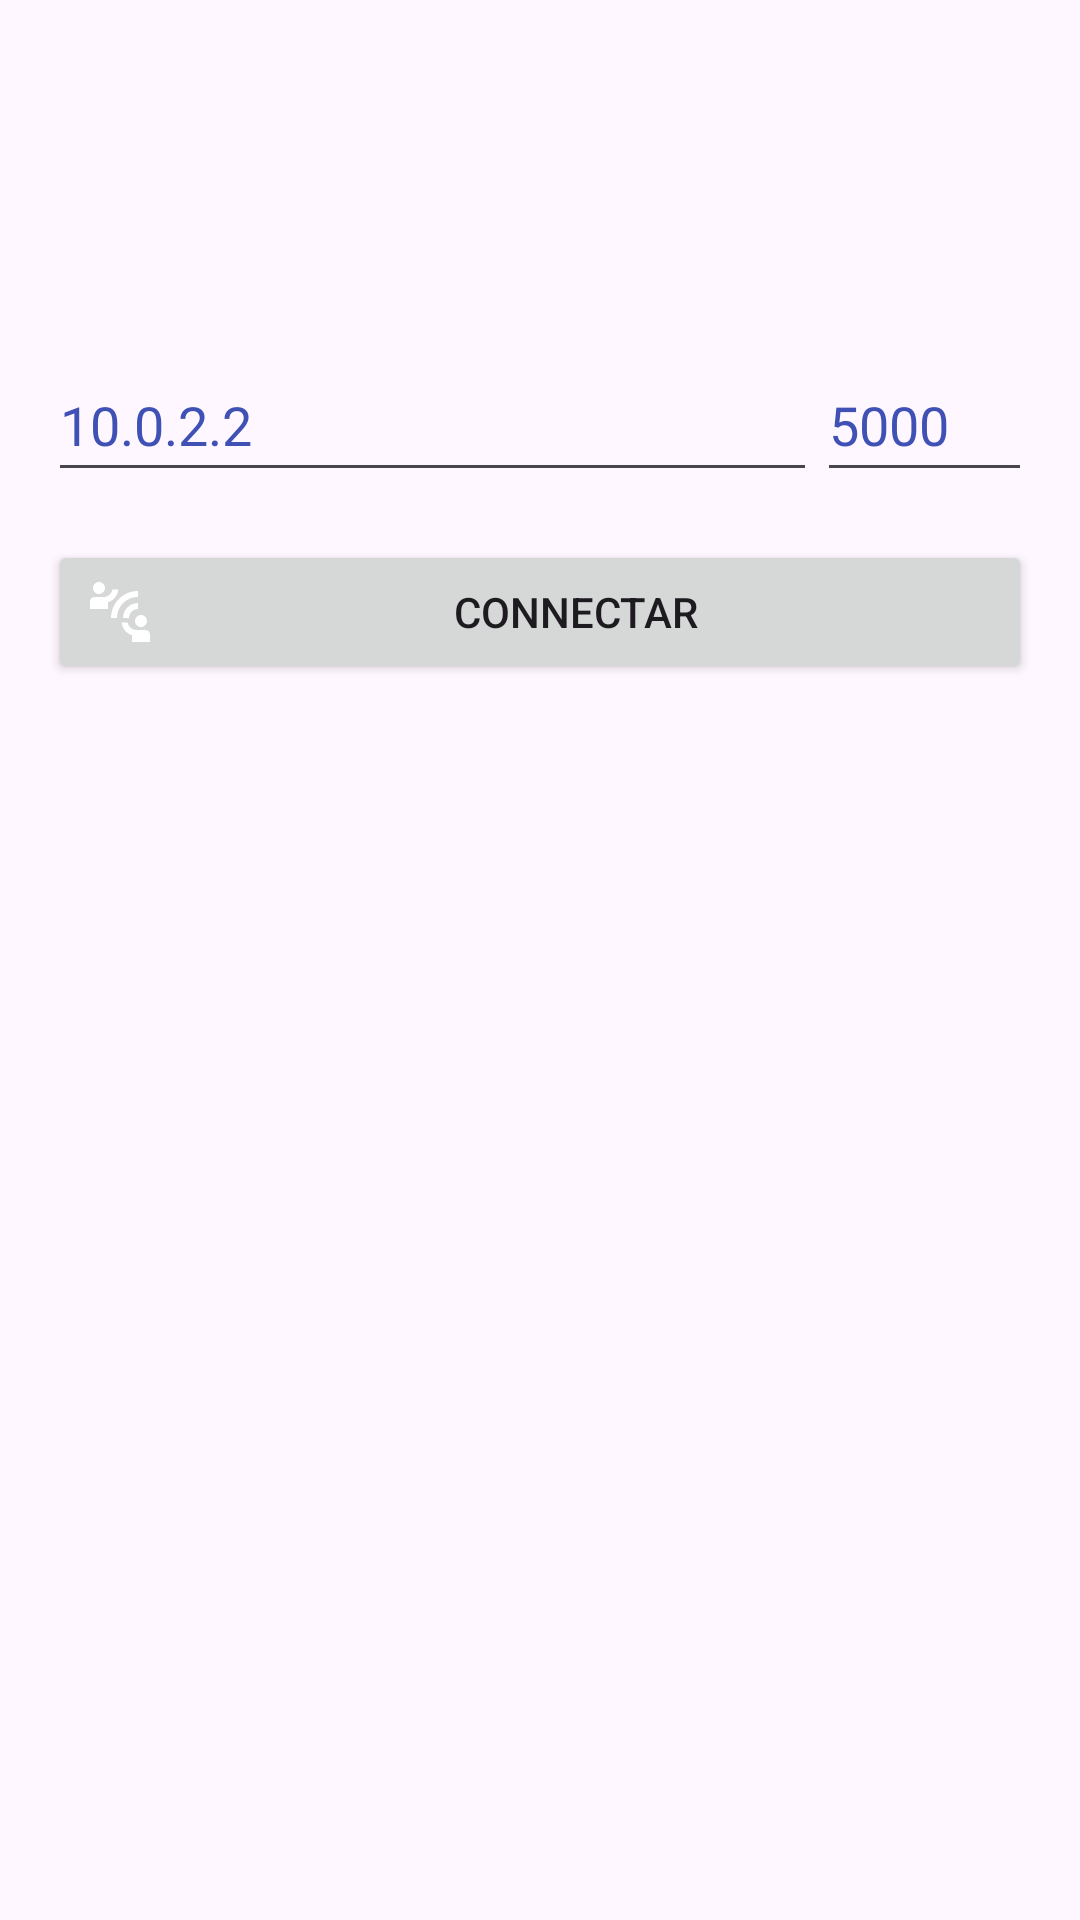

Write the Android layout XML for this screen, with the resource values it uses.
<!-- AndroidManifest.xml: application theme Theme.TicTacToe -->
<!-- res/layout/activity_main.xml -->
<?xml version="1.0" encoding="utf-8"?>
<androidx.constraintlayout.widget.ConstraintLayout xmlns:android="http://schemas.android.com/apk/res/android"
    xmlns:app="http://schemas.android.com/apk/res-auto"
    xmlns:tools="http://schemas.android.com/tools"
    android:layout_width="match_parent"
    android:layout_height="match_parent"
    tools:context=".MainActivity">

    <LinearLayout
        android:id="@+id/linearLayout2"
        android:layout_width="match_parent"
        android:layout_height="wrap_content"
        android:layout_marginStart="16dp"
        android:layout_marginEnd="16dp"
        android:orientation="vertical"
        app:layout_constraintEnd_toEndOf="parent"
        app:layout_constraintStart_toStartOf="parent"
        app:layout_constraintTop_toTopOf="parent">

        <TextView
            android:id="@+id/ipErMsg"
            android:layout_width="match_parent"
            android:layout_height="wrap_content"
            android:layout_marginTop="5dp"
            android:background="#F44336"
            android:padding="5dp"
            android:text="Opss es obligatorio la IP"
            android:textColor="#FFFFFF"
            android:visibility="gone"
            tools:ignore="TextContrastCheck" />

        <TextView
            android:id="@+id/portErMsg"
            android:layout_width="match_parent"
            android:layout_height="wrap_content"
            android:layout_marginTop="5dp"
            android:background="#F44336"
            android:padding="5dp"
            android:text="Opss es obligatorio el puerto &quot;PORT&quot;"
            android:textColor="#FFFFFF"
            android:visibility="gone"
            tools:ignore="TextContrastCheck" />
    </LinearLayout>

    <ImageView
        android:id="@+id/imageView"
        android:layout_width="wrap_content"
        android:layout_height="wrap_content"
        android:layout_marginTop="100dp"
        app:layout_constraintEnd_toEndOf="parent"
        app:layout_constraintHorizontal_bias="0.498"
        app:layout_constraintStart_toStartOf="parent"
        app:layout_constraintTop_toBottomOf="@+id/linearLayout2"
        app:srcCompat="@drawable/tic_tac_toe" />

    <LinearLayout
        android:id="@+id/linearLayout"
        android:layout_width="match_parent"
        android:layout_height="wrap_content"
        android:layout_marginStart="16dp"
        android:layout_marginTop="16dp"
        android:layout_marginEnd="16dp"
        android:orientation="horizontal"
        app:layout_constraintEnd_toEndOf="parent"
        app:layout_constraintStart_toStartOf="parent"
        app:layout_constraintTop_toBottomOf="@+id/imageView">

        <EditText
            android:id="@+id/ip"
            android:layout_width="wrap_content"
            android:layout_height="48dp"
            android:layout_weight="1"
            android:ems="10"
            android:hint="IP"
            android:inputType="text"
            android:text="10.0.2.2"
            android:textColor="@color/primary"
            android:textColorHighlight="@color/primary"
            android:textColorHint="@color/primary"
            android:textColorLink="@color/primary" />

        <EditText
            android:id="@+id/port"
            android:layout_width="25dp"
            android:layout_height="48dp"
            android:layout_weight="1"
            android:ems="10"
            android:hint="PORT"
            android:inputType="text"
            android:text="5000"
            android:textColor="@color/primary"
            android:textColorHighlight="@color/primary"
            android:textColorHint="@color/primary" />

    </LinearLayout>

    <Button
        android:id="@+id/connect"
        android:layout_width="0dp"
        android:layout_height="wrap_content"
        android:layout_marginStart="16dp"
        android:layout_marginTop="16dp"
        android:layout_marginEnd="16dp"
        android:drawableLeft="@drawable/baseline_connect_without_contact_24"
        android:text="Connectar"
        app:layout_constraintEnd_toEndOf="parent"
        app:layout_constraintStart_toStartOf="parent"
        app:layout_constraintTop_toBottomOf="@+id/linearLayout" />

    <androidx.constraintlayout.widget.ConstraintLayout
        android:id="@+id/gamePlayOpt"
        android:layout_width="match_parent"
        android:layout_height="wrap_content"
        android:visibility="gone"
        app:layout_constraintBottom_toBottomOf="parent"
        app:layout_constraintEnd_toEndOf="parent"
        app:layout_constraintStart_toStartOf="parent">

        <Button
            android:id="@+id/online"
            android:layout_width="0dp"
            android:layout_height="wrap_content"
            android:layout_marginStart="8dp"
            android:layout_marginTop="8dp"
            android:layout_marginEnd="16dp"
            android:layout_marginBottom="8dp"
            android:text="Online"
            app:layout_constraintBottom_toBottomOf="parent"
            app:layout_constraintEnd_toEndOf="parent"
            app:layout_constraintStart_toEndOf="@+id/offLine"
            app:layout_constraintTop_toTopOf="parent" />

        <Button
            android:id="@+id/offLine"
            android:layout_width="0dp"
            android:layout_height="wrap_content"
            android:layout_marginStart="16dp"
            android:layout_marginTop="8dp"
            android:layout_marginEnd="8dp"
            android:layout_marginBottom="8dp"
            android:backgroundTint="@color/black"
            android:text="OffLine"
            app:layout_constraintBottom_toBottomOf="parent"
            app:layout_constraintEnd_toStartOf="@+id/online"
            app:layout_constraintStart_toStartOf="parent"
            app:layout_constraintTop_toTopOf="parent" />
    </androidx.constraintlayout.widget.ConstraintLayout>

</androidx.constraintlayout.widget.ConstraintLayout>
<!-- resources referenced by this layout -->
<resources>
  <color name="black">#FF000000</color>
  <color name="primary">#3F51B5</color>
  <!-- drawable baseline_connect_without_contact_24 (drawable) -->
  <vector android:height="24dp" android:tint="@color/white"
      android:viewportHeight="24" android:viewportWidth="24"
      android:width="24dp" xmlns:android="http://schemas.android.com/apk/res/android">
      <path android:fillColor="@android:color/white" android:pathData="M11,14H9c0,-4.97 4.03,-9 9,-9v2C14.13,7 11,10.13 11,14zM18,11V9c-2.76,0 -5,2.24 -5,5h2C15,12.34 16.34,11 18,11zM7,4c0,-1.11 -0.89,-2 -2,-2S3,2.89 3,4s0.89,2 2,2S7,5.11 7,4zM11.45,4.5h-2C9.21,5.92 7.99,7 6.5,7h-3C2.67,7 2,7.67 2,8.5V11h6V8.74C9.86,8.15 11.25,6.51 11.45,4.5zM19,17c1.11,0 2,-0.89 2,-2s-0.89,-2 -2,-2s-2,0.89 -2,2S17.89,17 19,17zM20.5,18h-3c-1.49,0 -2.71,-1.08 -2.95,-2.5h-2c0.2,2.01 1.59,3.65 3.45,4.24V22h6v-2.5C22,18.67 21.33,18 20.5,18z"/>
  </vector>
  <style name="Theme.TicTacToe" parent="Base.Theme.TicTacToe" />
  <color name="white">#FFFFFFFF</color>
  <style name="Base.Theme.TicTacToe" parent="Theme.Material3.DayNight.NoActionBar">
          
           <item name="colorPrimary">@color/primary</item>
      </style>
</resources>
